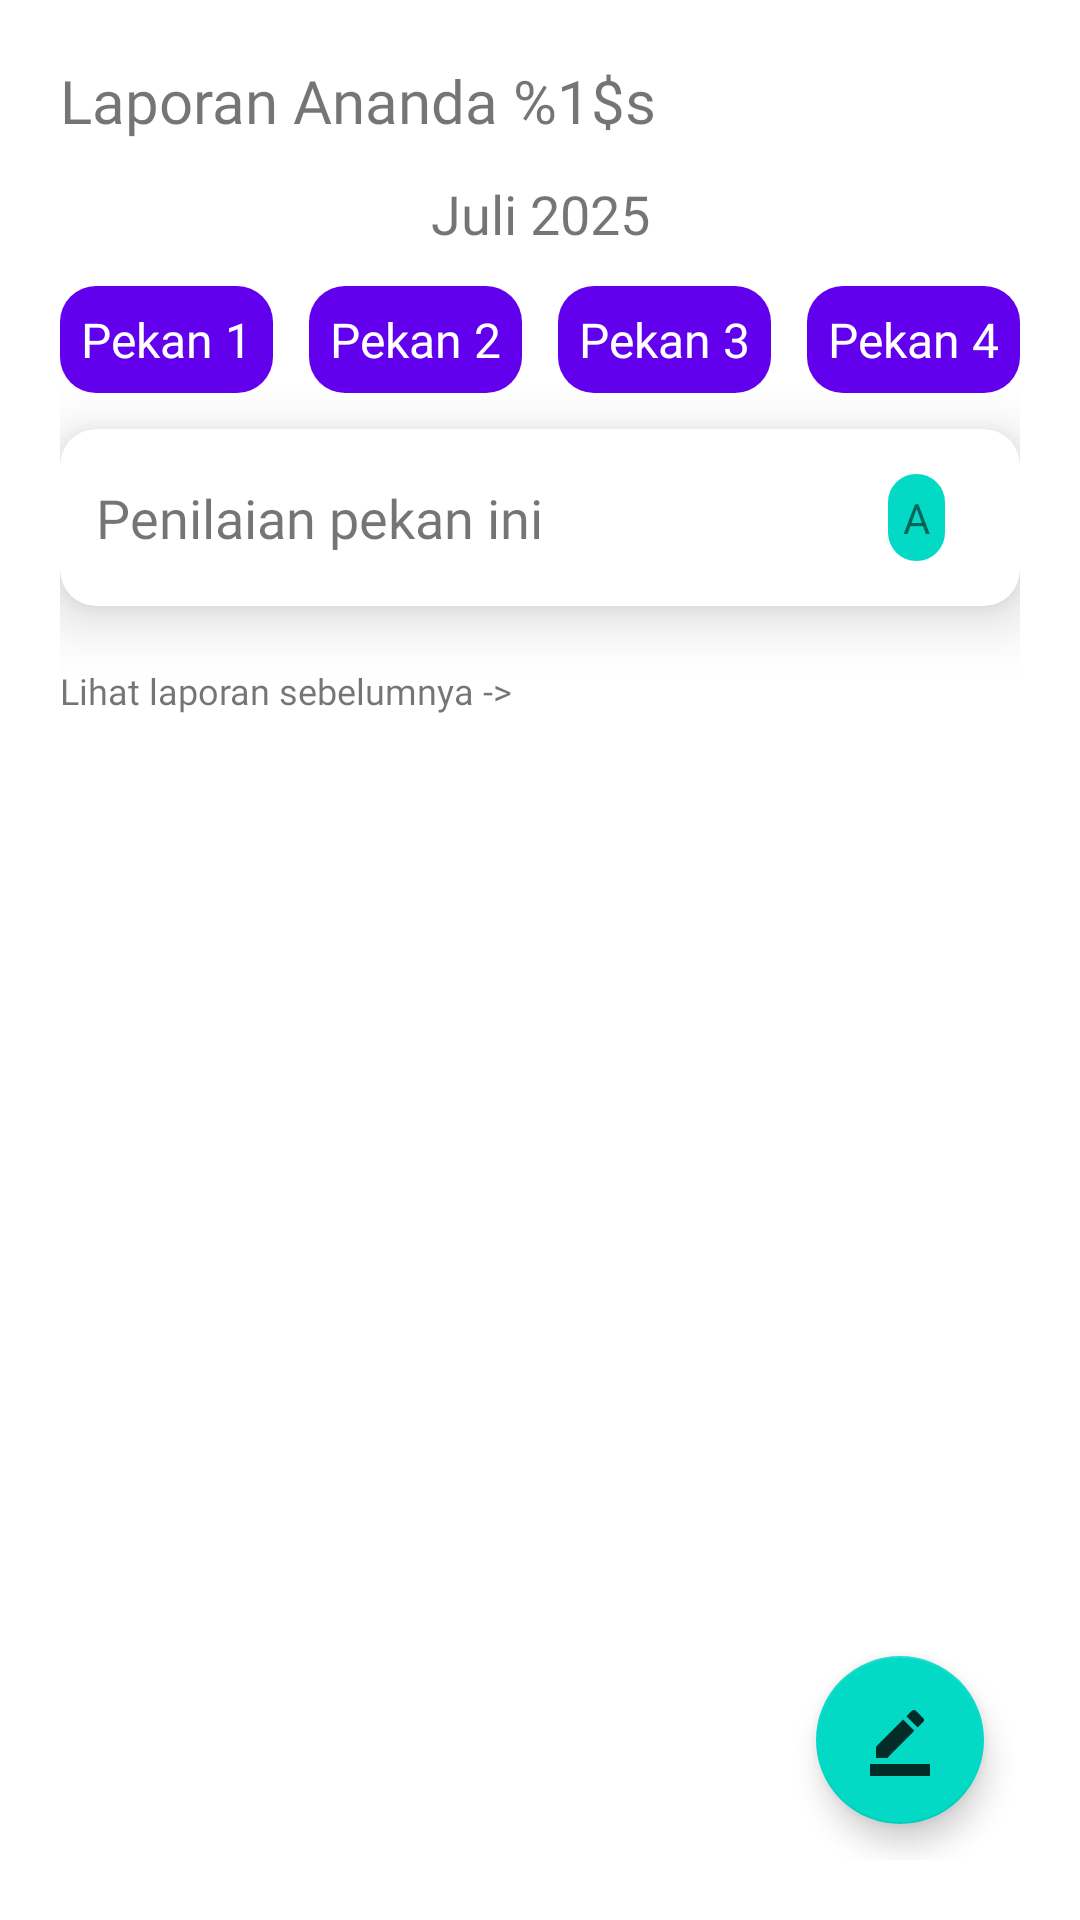

Android layout source for this screen:
<!-- AndroidManifest.xml: application theme Theme.SchoolReport -->
<!-- res/layout/activity_detail_student.xml -->
<?xml version="1.0" encoding="utf-8"?>
<androidx.constraintlayout.widget.ConstraintLayout xmlns:android="http://schemas.android.com/apk/res/android"
    xmlns:app="http://schemas.android.com/apk/res-auto"
    xmlns:tools="http://schemas.android.com/tools"
    android:layout_width="match_parent"
    android:layout_height="match_parent"
    android:padding="20dp"
    tools:context=".view.DetailStudentActivity">

    <androidx.constraintlayout.widget.ConstraintLayout
        android:layout_width="match_parent"
        android:layout_height="match_parent">

        <TextView
            android:id="@+id/greeting_detail_student_tv"
            android:layout_width="wrap_content"
            android:layout_height="wrap_content"
            android:text="@string/laporan_ananda_ichwan_sholihin"
            android:textSize="20sp"
            android:fontFamily="@font/montserrat_semibold"
            app:layout_constraintTop_toTopOf="parent"
            app:layout_constraintStart_toStartOf="parent"/>

        <TextView
            android:id="@+id/report_month_tv"
            android:layout_width="wrap_content"
            android:layout_height="wrap_content"
            android:textSize="18sp"
            android:text="@string/juli_2025"
            android:fontFamily="@font/montserrat_semibold"
            android:layout_marginTop="12dp"
            app:layout_constraintTop_toBottomOf="@id/greeting_detail_student_tv"
            app:layout_constraintStart_toStartOf="parent"
            app:layout_constraintEnd_toEndOf="parent"/>

        <TextView
            android:id="@+id/pekan1_tv"
            android:layout_width="wrap_content"
            android:layout_height="wrap_content"
            android:text="@string/pekan_1"
            android:textSize="16sp"
            android:textColor="@color/white"
            android:padding="7dp"
            android:fontFamily="@font/montserrat_regular"
            android:layout_marginTop="12dp"
            android:background="@drawable/unselected_card_bg"
            app:layout_constraintTop_toBottomOf="@id/report_month_tv"
            app:layout_constraintStart_toStartOf="parent"/>

        <TextView
            android:id="@+id/pekan4_tv"
            android:layout_width="wrap_content"
            android:layout_height="wrap_content"
            android:text="@string/pekan_4"
            android:textSize="16sp"
            android:textColor="@color/white"
            android:padding="7dp"
            android:layout_marginTop="12dp"
            android:fontFamily="@font/montserrat_regular"
            android:background="@drawable/unselected_card_bg"
            app:layout_constraintTop_toBottomOf="@id/report_month_tv"
            app:layout_constraintEnd_toEndOf="parent"/>

        <TextView
            android:id="@+id/pekan2_tv"
            android:layout_width="wrap_content"
            android:layout_height="wrap_content"
            android:text="@string/pekan_2"
            android:textSize="16sp"
            android:textColor="@color/white"
            android:padding="7dp"
            android:layout_marginTop="12dp"
            android:fontFamily="@font/montserrat_regular"
            android:background="@drawable/unselected_card_bg"
            app:layout_constraintTop_toBottomOf="@id/report_month_tv"
            app:layout_constraintStart_toEndOf="@id/pekan1_tv"
            app:layout_constraintEnd_toStartOf="@id/pekan3_tv"/>

        <TextView
            android:id="@+id/pekan3_tv"
            android:layout_width="wrap_content"
            android:layout_height="wrap_content"
            android:text="@string/pekan_3"
            android:textSize="16sp"
            android:textColor="@color/white"
            android:padding="7dp"
            android:layout_marginTop="12dp"
            android:fontFamily="@font/montserrat_regular"
            android:background="@drawable/unselected_card_bg"
            app:layout_constraintTop_toBottomOf="@id/report_month_tv"
            app:layout_constraintEnd_toStartOf="@id/pekan4_tv"
            app:layout_constraintStart_toEndOf="@id/pekan2_tv"/>

        <com.google.android.material.card.MaterialCardView
            android:id="@+id/add_value_cv"
            android:layout_width="match_parent"
            android:layout_height="wrap_content"
            style="?attr/materialCardViewElevatedStyle"
            app:cardElevation="12dp"
            app:cardCornerRadius="12dp"
            android:layout_marginTop="12dp"
            app:layout_constraintTop_toBottomOf="@id/pekan1_tv">

            <RelativeLayout
                android:layout_width="match_parent"
                android:layout_height="wrap_content"
                android:padding="12dp">

                <TextView
                    android:id="@+id/add_value_tv"
                    android:layout_width="wrap_content"
                    android:layout_height="wrap_content"
                    android:text="@string/penilaian_pekan_ini"
                    android:textSize="18sp"
                    android:fontFamily="@font/montserrat_semibold"
                    android:layout_centerVertical="true"/>

                <TextView
                    android:id="@+id/final_value_tv"
                    android:layout_width="wrap_content"
                    android:layout_height="wrap_content"
                    android:textSize="14sp"
                    android:text="@string/a"
                    android:padding="8dp"
                    android:fontFamily="@font/montserrat_regular"
                    android:layout_marginEnd="10dp"
                    android:background="@drawable/bg_shape_rounded"
                    android:layout_alignParentEnd="true"/>
            </RelativeLayout>
        </com.google.android.material.card.MaterialCardView>

        <androidx.recyclerview.widget.RecyclerView
            android:id="@+id/report_weekly_rv"
            android:layout_width="match_parent"
            android:layout_height="wrap_content"
            android:layout_marginTop="10dp"
            tools:listitem="@layout/item_report_weekly"
            app:layout_constraintTop_toBottomOf="@id/add_value_cv"/>

        <TextView
            android:id="@+id/previous_report_tv"
            android:layout_width="wrap_content"
            android:layout_height="wrap_content"
            android:layout_marginTop="10dp"
            android:textSize="12sp"
            android:text="@string/lihat_laporan_sebelumnya"
            android:fontFamily="@font/montserrat_regular"
            app:layout_constraintTop_toBottomOf="@id/report_weekly_rv"
            app:layout_constraintStart_toStartOf="parent"/>

        <com.google.android.material.floatingactionbutton.FloatingActionButton
            android:id="@+id/input_valuation_fab"
            android:layout_width="wrap_content"
            android:layout_height="wrap_content"
            android:src="@drawable/baseline_border"
            android:layout_margin="12dp"
            android:contentDescription="@string/app_name"
            app:layout_constraintBottom_toBottomOf="parent"
            app:layout_constraintEnd_toEndOf="parent"/>
    </androidx.constraintlayout.widget.ConstraintLayout>

    <FrameLayout
        android:id="@+id/fragment_valuation_container"
        android:layout_width="match_parent"
        android:layout_height="match_parent"
        app:layout_constraintTop_toTopOf="parent"
        app:layout_constraintBottom_toBottomOf="parent"
        app:layout_constraintStart_toStartOf="parent"
        app:layout_constraintEnd_toEndOf="parent" />

</androidx.constraintlayout.widget.ConstraintLayout>
<!-- res/layout/item_report_weekly.xml (included above) -->
<?xml version="1.0" encoding="utf-8"?>
<RelativeLayout xmlns:android="http://schemas.android.com/apk/res/android"
    android:layout_width="match_parent"
    android:layout_height="wrap_content"
    xmlns:app="http://schemas.android.com/apk/res-auto"
    xmlns:tools="http://schemas.android.com/tools">

    <com.google.android.material.card.MaterialCardView
        android:layout_width="match_parent"
        android:layout_height="wrap_content"
        style="?attr/materialCardViewElevatedStyle"
        app:cardElevation="12dp"
        app:cardCornerRadius="12dp">

        <RelativeLayout
            android:layout_width="match_parent"
            android:layout_height="wrap_content">

            <TextView
                android:id="@+id/report_category_tv"
                android:layout_width="wrap_content"
                android:layout_height="wrap_content"
                android:text="@string/laporan_ibadah_harian"
                android:textSize="18sp"
                android:layout_margin="12dp"/>

            <TextView
                android:id="@+id/mark_category_tv"
                android:layout_width="wrap_content"
                android:layout_height="wrap_content"
                android:textSize="14sp"
                android:text="@string/_7x"
                android:padding="8dp"
                android:layout_marginTop="10dp"
                android:layout_marginEnd="10dp"
                android:layout_toEndOf="@id/report_category_tv"
                android:background="@drawable/bg_shape_rounded"
                app:layout_constraintTop_toTopOf="parent"
                app:layout_constraintEnd_toEndOf="parent"/>

            <androidx.recyclerview.widget.RecyclerView
                android:id="@+id/list_item_question_rv"
                android:layout_width="match_parent"
                android:layout_height="wrap_content"
                android:layout_below="@id/report_category_tv"
                android:layout_marginTop="10dp"
                tools:listitem="@layout/item_report_weekly_value"/>
        </RelativeLayout>

    </com.google.android.material.card.MaterialCardView>

</RelativeLayout>
<!-- res/layout/item_report_weekly_value.xml (included above) -->
<?xml version="1.0" encoding="utf-8"?>
<androidx.constraintlayout.widget.ConstraintLayout xmlns:android="http://schemas.android.com/apk/res/android"
    android:layout_width="match_parent"
    android:layout_height="wrap_content"
    xmlns:app="http://schemas.android.com/apk/res-auto">

    <TextView
        android:id="@+id/report_question_tv"
        android:layout_width="wrap_content"
        android:layout_height="wrap_content"
        android:text="@string/app_name"
        android:textSize="14sp"
        android:fontFamily="@font/montserrat_regular"
        android:layout_marginTop="20dp"
        android:layout_marginStart="10dp"
        app:layout_constraintTop_toTopOf="parent"
        app:layout_constraintStart_toStartOf="parent" />

    <TextView
        android:id="@+id/mark_activity_tv"
        android:layout_width="wrap_content"
        android:layout_height="wrap_content"
        android:textSize="14sp"
        android:text="@string/_7x"
        android:padding="8dp"
        android:fontFamily="@font/montserrat_regular"
        android:layout_marginTop="10dp"
        android:layout_marginEnd="10dp"
        android:background="@drawable/bg_shape_rounded"
        app:layout_constraintTop_toTopOf="parent"
        app:layout_constraintEnd_toEndOf="parent"/>

</androidx.constraintlayout.widget.ConstraintLayout>
<!-- resources referenced by this layout -->
<resources>
  <!-- drawable baseline_border (drawable) -->
  <vector xmlns:android="http://schemas.android.com/apk/res/android" android:alpha="0.8" android:height="24dp" android:tint="#000000" android:viewportHeight="24" android:viewportWidth="24" android:width="24dp">
        
      <path android:fillColor="@android:color/white" android:pathData="M22,24H2v-4h20V24zM13.06,5.19l3.75,3.75L7.75,18H4v-3.75L13.06,5.19zM17.88,7.87l-3.75,-3.75l1.83,-1.83c0.39,-0.39 1.02,-0.39 1.41,0l2.34,2.34c0.39,0.39 0.39,1.02 0,1.41L17.88,7.87z"/>
      
  </vector>
  <!-- drawable bg_shape_rounded (drawable) -->
  <?xml version="1.0" encoding="utf-8"?>
  <shape xmlns:android="http://schemas.android.com/apk/res/android"
      android:shape="rectangle">
  
      <stroke android:color="@color/white"
          android:width="3dp"/>
  
      <solid android:color="@color/teal_200"/>
  
      <corners android:radius="1200dp"/>
  </shape>
  <!-- drawable unselected_card_bg (drawable) -->
  <?xml version="1.0" encoding="utf-8"?>
  <shape xmlns:android="http://schemas.android.com/apk/res/android"
      android:shape="rectangle">
  
      <corners android:radius="12dp"/>
      <solid android:color="@color/design_default_color_primary"/>
  
  </shape>
  <string name="_7x">7x</string>
  <string name="a">A</string>
  <string name="app_name">SchoolReport</string>
  <string name="juli_2025">Juli 2025</string>
  <string name="laporan_ananda_ichwan_sholihin">Laporan Ananda %1$s</string>
  <string name="laporan_ibadah_harian">Laporan Ibadah Harian</string>
  <string name="lihat_laporan_sebelumnya">Lihat laporan sebelumnya -&gt;</string>
  <string name="pekan_1">Pekan 1</string>
  <string name="pekan_2">Pekan 2</string>
  <string name="pekan_3">Pekan 3</string>
  <string name="pekan_4">Pekan 4</string>
  <string name="penilaian_pekan_ini">Penilaian pekan ini</string>
  <style name="Theme.SchoolReport" parent="Theme.MaterialComponents.DayNight.NoActionBar" />
  <!-- not gathered from this repository: default colours our renderer supplied (Android Studio template values) -->
  <color name="teal_200">#FF03DAC5</color>
  <color name="white">#FFFFFFFF</color>
</resources>
